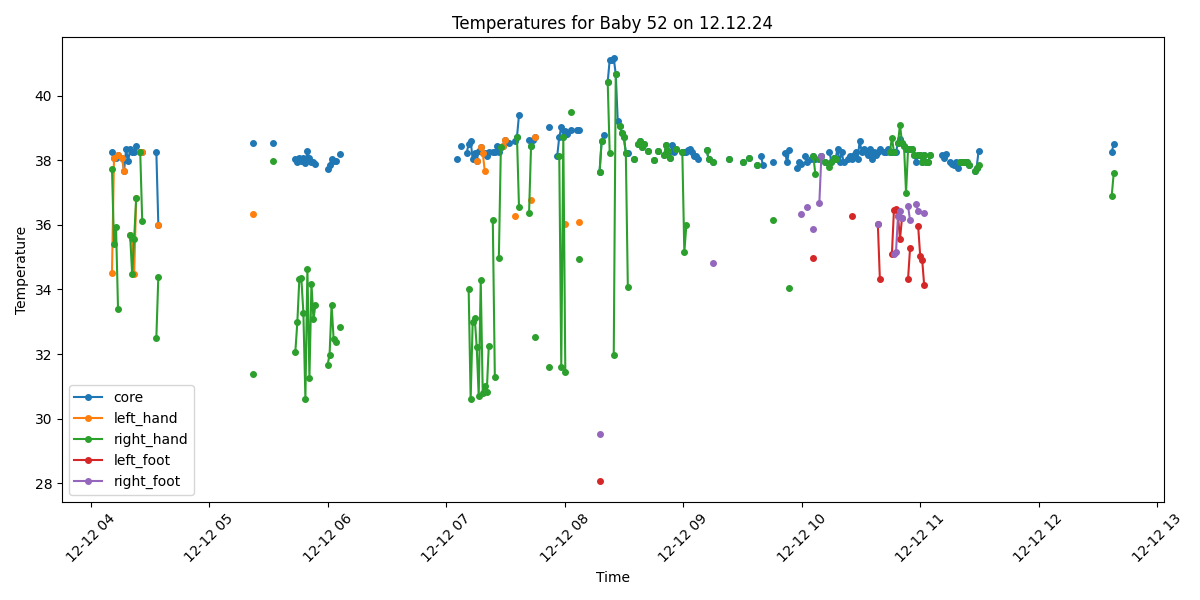

The data file committed next to this chart (first rows):
Process, Image Path, core, left_hand, right_hand, left_foot, right_foot, limbs_avg, core_minus_limbs, diagnosis
True, /data/uabcvmsc/shared/newborn/52/12.12.2…, 38.26, 34.52, 37.72, , , 36.12, 2.14, Fever
True, /data/uabcvmsc/shared/newborn/52/12.12.2…, 38.06, 38.06, 35.4, , , 36.73, 1.33, Fever
True, /data/uabcvmsc/shared/newborn/52/12.12.2…, 38.06, , 35.94, , , 35.94, 2.12, Fever
True, /data/uabcvmsc/shared/newborn/52/12.12.2…, 38.16, 38.16, 33.38, , , 35.77, 2.39, Fever
False, /data/uabcvmsc/shared/newborn/52/12.12.2…, , , , , , , , 
True, /data/uabcvmsc/shared/newborn/52/12.12.2…, 38.06, 38.06, , , , 38.06, 0.0, Fever
True, /data/uabcvmsc/shared/newborn/52/12.12.2…, 37.67, 37.67, , , , 37.67, 0.0, Fever
True, /data/uabcvmsc/shared/newborn/52/12.12.2…, 38.34, , , , , , , Fever
True, /data/uabcvmsc/shared/newborn/52/12.12.2…, 37.97, , , , , , , Fever
True, /data/uabcvmsc/shared/newborn/52/12.12.2…, 38.35, 35.67, 35.67, , , 35.67, 2.68, Fever and Peripheral shutdown
True, /data/uabcvmsc/shared/newborn/52/12.12.2…, 38.25, 35.57, 34.48, , , 35.02, 3.23, Fever and Peripheral shutdown
True, /data/uabcvmsc/shared/newborn/52/12.12.2…, 38.25, 34.48, 35.57, , , 35.02, 3.23, Fever and Peripheral shutdown
True, /data/uabcvmsc/shared/newborn/52/12.12.2…, 38.45, 36.82, 36.82, , , 36.82, 1.63, Fever
False, /data/uabcvmsc/shared/newborn/52/12.12.2…, , , , , , , , 
True, /data/uabcvmsc/shared/newborn/52/12.12.2…, 38.26, 38.26, 38.26, , , 38.26, 0.0, Fever
True, /data/uabcvmsc/shared/newborn/52/12.12.2…, 38.25, 38.25, 36.11, , , 37.18, 1.07, Fever
False, /data/uabcvmsc/shared/newborn/52/12.12.2…, , , , , , , , 
False, /data/uabcvmsc/shared/newborn/52/12.12.2…, , , , , , , , 
False, /data/uabcvmsc/shared/newborn/52/12.12.2…, , , , , , , , 
False, /data/uabcvmsc/shared/newborn/52/12.12.2…, , , , , , , , 
False, /data/uabcvmsc/shared/newborn/52/12.12.2…, , , , , , , , 
False, /data/uabcvmsc/shared/newborn/52/12.12.2…, , , , , , , , 
True, /data/uabcvmsc/shared/newborn/52/12.12.2…, 38.26, , 32.5, , , 32.5, 5.76, Fever and Peripheral shutdown
True, /data/uabcvmsc/shared/newborn/52/12.12.2…, 35.99, 35.99, 34.4, , , 35.2, 0.79, Normal
False, /data/uabcvmsc/shared/newborn/52/12.12.2…, , , , , , , , 
False, /data/uabcvmsc/shared/newborn/52/12.12.2…, , , , , , , , 
False, /data/uabcvmsc/shared/newborn/52/12.12.2…, , , , , , , , 
False, /data/uabcvmsc/shared/newborn/52/12.12.2…, , , , , , , , 
False, /data/uabcvmsc/shared/newborn/52/12.12.2…, , , , , , , , 
False, /data/uabcvmsc/shared/newborn/52/12.12.2…, , , , , , , , 
False, /data/uabcvmsc/shared/newborn/52/12.12.2…, , , , , , , , 
False, /data/uabcvmsc/shared/newborn/52/12.12.2…, , , , , , , , 
False, /data/uabcvmsc/shared/newborn/52/12.12.2…, , , , , , , , 
False, /data/uabcvmsc/shared/newborn/52/12.12.2…, , , , , , , , 
False, /data/uabcvmsc/shared/newborn/52/12.12.2…, , , , , , , , 
False, /data/uabcvmsc/shared/newborn/52/12.12.2…, , , , , , , , 
False, /data/uabcvmsc/shared/newborn/52/12.12.2…, , , , , , , , 
False, /data/uabcvmsc/shared/newborn/52/12.12.2…, , , , , , , , 
False, /data/uabcvmsc/shared/newborn/52/12.12.2…, , , , , , , , 
False, /data/uabcvmsc/shared/newborn/52/12.12.2…, , , , , , , , 
False, /data/uabcvmsc/shared/newborn/52/12.12.2…, , , , , , , , 
False, /data/uabcvmsc/shared/newborn/52/12.12.2…, , , , , , , , 
False, /data/uabcvmsc/shared/newborn/52/12.12.2…, , , , , , , , 
False, /data/uabcvmsc/shared/newborn/52/12.12.2…, , , , , , , , 
False, /data/uabcvmsc/shared/newborn/52/12.12.2…, , , , , , , , 
False, /data/uabcvmsc/shared/newborn/52/12.12.2…, , , , , , , , 
False, /data/uabcvmsc/shared/newborn/52/12.12.2…, , , , , , , , 
False, /data/uabcvmsc/shared/newborn/52/12.12.2…, , , , , , , , 
False, /data/uabcvmsc/shared/newborn/52/12.12.2…, , , , , , , , 
False, /data/uabcvmsc/shared/newborn/52/12.12.2…, , , , , , , , 
False, /data/uabcvmsc/shared/newborn/52/12.12.2…, , , , , , , , 
False, /data/uabcvmsc/shared/newborn/52/12.12.2…, , , , , , , , 
False, /data/uabcvmsc/shared/newborn/52/12.12.2…, , , , , , , , 
False, /data/uabcvmsc/shared/newborn/52/12.12.2…, , , , , , , , 
False, /data/uabcvmsc/shared/newborn/52/12.12.2…, , , , , , , , 
False, /data/uabcvmsc/shared/newborn/52/12.12.2…, , , , , , , , 
False, /data/uabcvmsc/shared/newborn/52/12.12.2…, , , , , , , , 
False, /data/uabcvmsc/shared/newborn/52/12.12.2…, , , , , , , , 
False, /data/uabcvmsc/shared/newborn/52/12.12.2…, , , , , , , , 
False, /data/uabcvmsc/shared/newborn/52/12.12.2…, , , , , , , , 
... 440 more rows
